Run: headless pygame with SDL's dummy video driver; simulated clock (each Clock.tick advances the game by its frame time, no real sleeping); random seed 0; keys injected as events and as key.get_pressed() state; no mouse input.
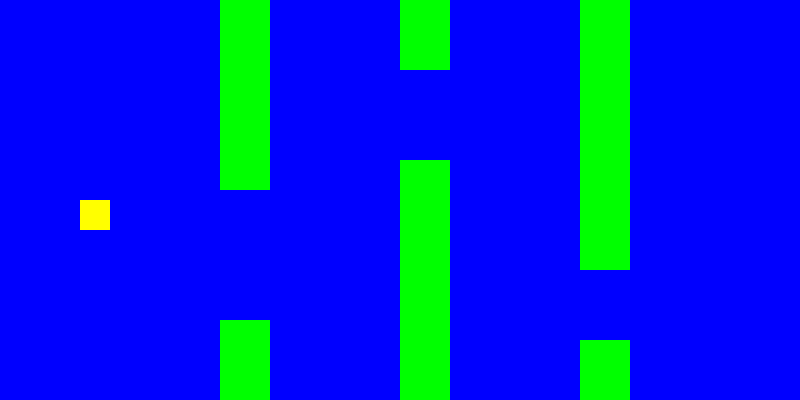
Frame 1 of 4 · flips 1–60 · no input
Frame 2 of 4 · flips 61–180 · tapped SPACE, RETURN · held RIGHT (→), D · screen unchanged from frame 1, image omitted
Frame 3 of 4 · flips 181–300 · held DOWN (↓), S · screen unchanged from frame 2, image omitted
Frame 4 of 4 · flips 301–420 · held LEFT (←), A, UP (↑), W · screen unchanged from frame 3, image omitted

The pygame program that drew these frames:

'''
Maak het plaatje dat in dit mapje staat na.

Slides: 
https://docs.google.com/presentation/d/1YwoUdeWABUYJkSfNzzZzDbCKvCVmWoo9Z5Uu7f_Y_K4/edit?usp=sharing
'''
import os
os.environ['SDL_AUDIODRIVER'] = 'dsp'

import pygame

pygame.init()

screen = pygame.display.set_mode((800, 400))
pygame.display.set_caption('Eerste game!')
clock = pygame.time.Clock()
running = True

surface = pygame.Surface((800, 400))
surface.fill("blue")

y1 = pygame.Surface((30, 30))
y1.fill("yellow")

g1 = pygame.Surface((50, 190))
g1.fill("green")

g2 = pygame.Surface((50, 100))
g2.fill("green")

g3 = pygame.Surface((50, 70))
g3.fill("green")

g4 = pygame.Surface((50, 300))
g4.fill("green")

g5 = pygame.Surface((50, 270))
g5.fill("green")

g6 = pygame.Surface((50, 70))
g6.fill("green")

while running:

  for event in pygame.event.get():
    if event.type == pygame.QUIT:
      running = False

  screen.blit(surface, (0, 0))
  screen.blit(y1, (80, 200))
  screen.blit(g1, (220, 0))
  screen.blit(g2, (220, 320))
  screen.blit(g3, (400, 0))
  screen.blit(g4, (400, 160))
  screen.blit(g5, (580, 0))
  screen.blit(g6, (580, 340))

  pygame.display.update()
  clock.tick(60)
